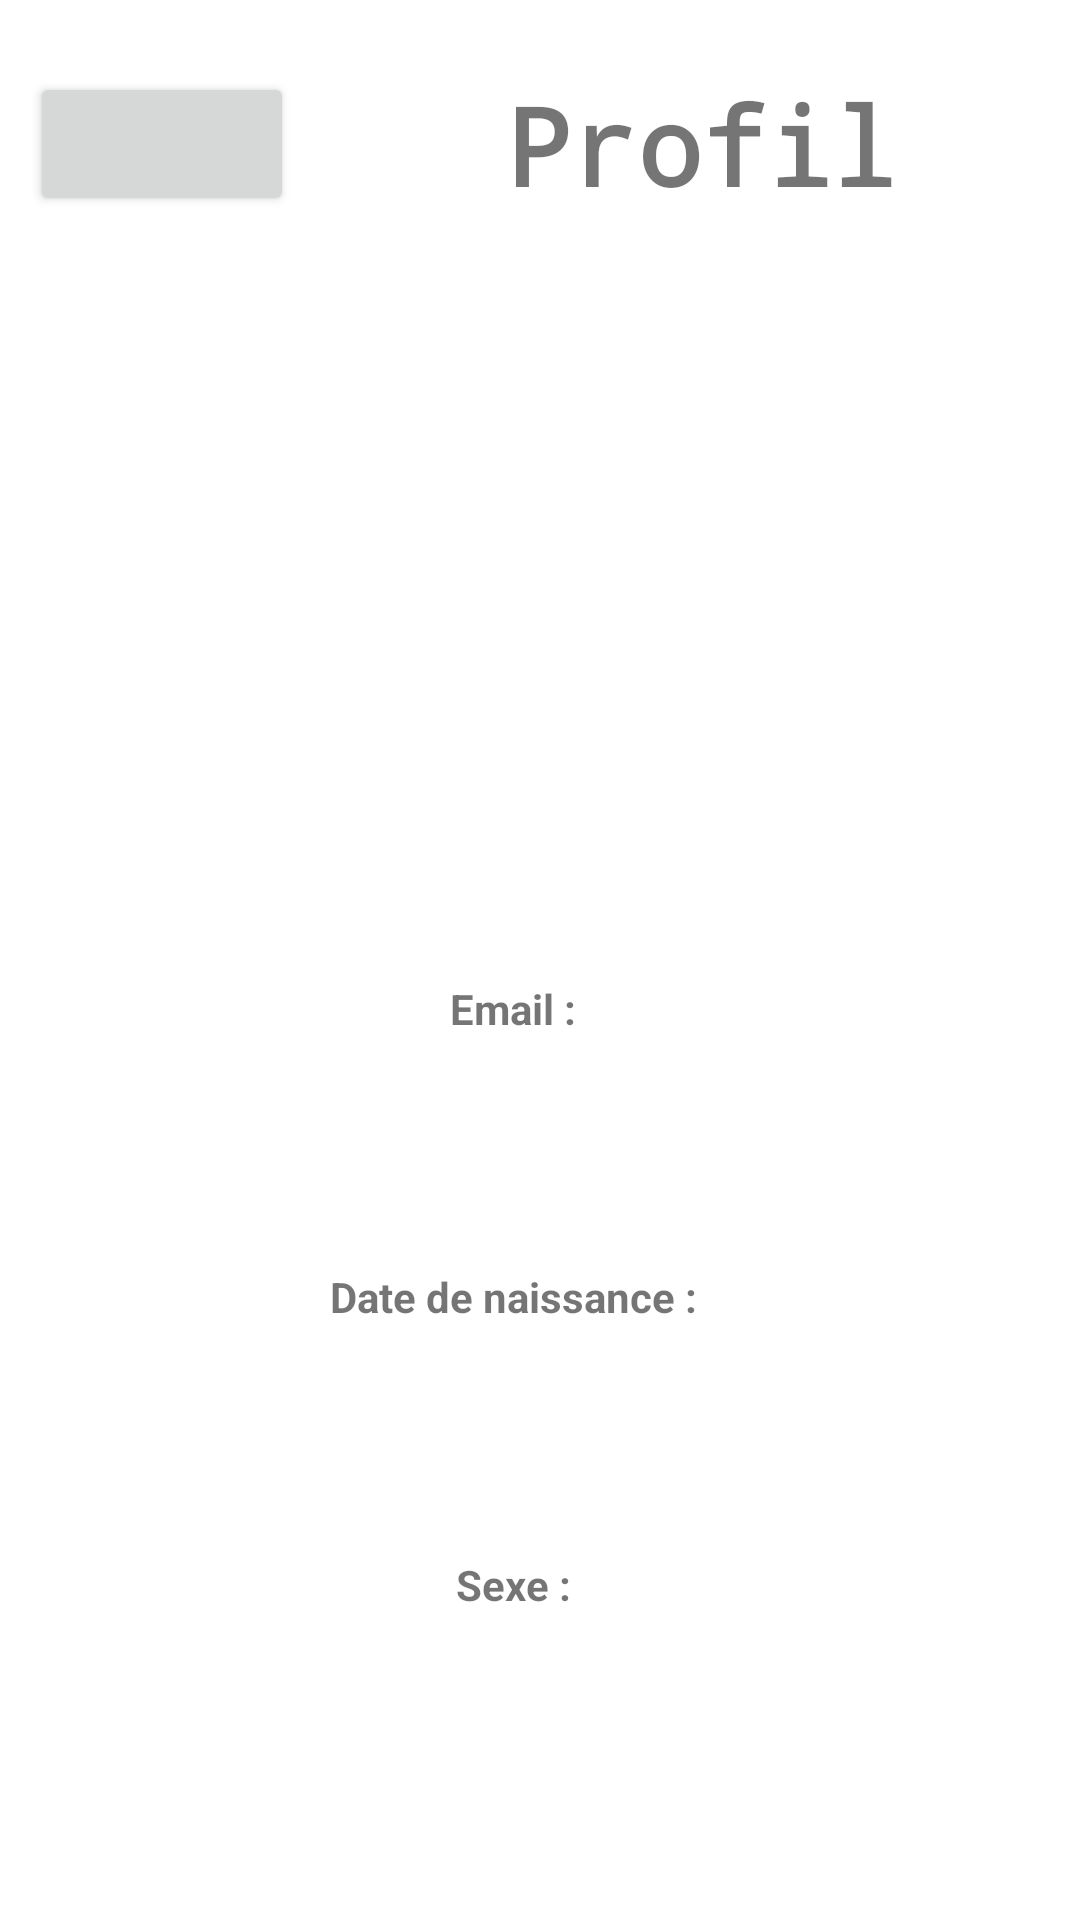

Reconstruct the res/layout file that produces this screen, plus the resources it refers to.
<!-- AndroidManifest.xml: application theme Theme.ProjetMemoryJaminonLomege -->
<!-- res/layout/activity_profil.xml -->
<?xml version="1.0" encoding="utf-8"?>
<androidx.constraintlayout.widget.ConstraintLayout xmlns:android="http://schemas.android.com/apk/res/android"
    xmlns:app="http://schemas.android.com/apk/res-auto"
    xmlns:tools="http://schemas.android.com/tools"
    android:layout_width="match_parent"
    android:layout_height="match_parent"
    tools:context=".Profil">

    <Button
        android:id="@+id/id_bouton_retour"
        android:layout_width="wrap_content"
        android:layout_height="wrap_content"
        android:layout_marginStart="8dp"
        android:layout_marginTop="8dp"
        android:layout_marginEnd="8dp"
        android:layout_marginBottom="8dp"
        app:icon="@drawable/abc_vector_test"
        app:layout_constraintBottom_toTopOf="@+id/guideline39"
        app:layout_constraintEnd_toStartOf="@+id/guideline38"
        app:layout_constraintStart_toStartOf="parent"
        app:layout_constraintTop_toTopOf="parent" />

    <androidx.constraintlayout.widget.Guideline
        android:id="@+id/guideline38"
        android:layout_width="wrap_content"
        android:layout_height="wrap_content"
        android:orientation="vertical"
        app:layout_constraintGuide_percent="0.3" />

    <androidx.constraintlayout.widget.Guideline
        android:id="@+id/guideline39"
        android:layout_width="wrap_content"
        android:layout_height="wrap_content"
        android:orientation="horizontal"
        app:layout_constraintGuide_percent="0.15" />

    <androidx.constraintlayout.widget.Guideline
        android:id="@+id/guideline40"
        android:layout_width="wrap_content"
        android:layout_height="wrap_content"
        android:orientation="horizontal"
        app:layout_constraintGuide_percent="0.3" />

    <androidx.constraintlayout.widget.Guideline
        android:id="@+id/guideline41"
        android:layout_width="wrap_content"
        android:layout_height="wrap_content"
        android:orientation="horizontal"
        app:layout_constraintGuide_percent="0.45" />

    <androidx.constraintlayout.widget.Guideline
        android:id="@+id/guideline42"
        android:layout_width="wrap_content"
        android:layout_height="wrap_content"
        android:orientation="horizontal"
        app:layout_constraintGuide_percent="0.6" />

    <androidx.constraintlayout.widget.Guideline
        android:id="@+id/guideline43"
        android:layout_width="wrap_content"
        android:layout_height="wrap_content"
        android:orientation="horizontal"
        app:layout_constraintGuide_percent="0.75" />

    <TextView
        android:id="@+id/textView11"
        android:layout_width="wrap_content"
        android:layout_height="wrap_content"
        android:layout_marginStart="8dp"
        android:layout_marginTop="8dp"
        android:layout_marginEnd="8dp"
        android:layout_marginBottom="8dp"
        android:fontFamily="monospace"
        android:text="@string/profil"
        android:textSize="36sp"
        android:textStyle="bold"
        app:layout_constraintBottom_toTopOf="@+id/guideline39"
        app:layout_constraintEnd_toEndOf="parent"
        app:layout_constraintStart_toStartOf="@+id/guideline38"
        app:layout_constraintTop_toTopOf="parent" />

    <TextView
        android:id="@+id/id_textview_pseudo"
        android:layout_width="wrap_content"
        android:layout_height="wrap_content"
        android:layout_marginStart="8dp"
        android:layout_marginTop="8dp"
        android:layout_marginEnd="8dp"
        android:layout_marginBottom="8dp"
        android:textSize="24sp"
        app:layout_constraintBottom_toTopOf="@+id/guideline40"
        app:layout_constraintEnd_toEndOf="parent"
        app:layout_constraintStart_toStartOf="@+id/guideline38"
        app:layout_constraintTop_toTopOf="@+id/guideline39" />

    <androidx.constraintlayout.widget.Guideline
        android:id="@+id/guideline45"
        android:layout_width="wrap_content"
        android:layout_height="wrap_content"
        android:orientation="vertical"
        app:layout_constraintGuide_percent="0.65" />

    <TextView
        android:id="@+id/id_textview_prenom"
        android:layout_width="wrap_content"
        android:layout_height="wrap_content"
        android:layout_marginStart="8dp"
        android:layout_marginTop="8dp"
        android:layout_marginEnd="8dp"
        android:layout_marginBottom="8dp"
        app:layout_constraintBottom_toTopOf="@+id/guideline41"
        app:layout_constraintEnd_toStartOf="@+id/guideline45"
        app:layout_constraintStart_toStartOf="@+id/guideline38"
        app:layout_constraintTop_toTopOf="@+id/guideline40" />

    <TextView
        android:id="@+id/id_textview_nom"
        android:layout_width="wrap_content"
        android:layout_height="wrap_content"
        android:layout_marginStart="8dp"
        android:layout_marginTop="8dp"
        android:layout_marginEnd="8dp"
        android:layout_marginBottom="8dp"
        app:layout_constraintBottom_toTopOf="@+id/guideline41"
        app:layout_constraintEnd_toEndOf="parent"
        app:layout_constraintStart_toStartOf="@+id/guideline45"
        app:layout_constraintTop_toTopOf="@+id/guideline40" />

    <TextView
        android:id="@+id/id_textview_email"
        android:layout_width="0dp"
        android:layout_height="wrap_content"
        android:layout_marginStart="8dp"
        android:layout_marginTop="8dp"
        android:layout_marginEnd="8dp"
        android:layout_marginBottom="8dp"
        app:layout_constraintBottom_toTopOf="@+id/guideline42"
        app:layout_constraintEnd_toEndOf="parent"
        app:layout_constraintStart_toEndOf="@+id/textView18"
        app:layout_constraintTop_toTopOf="@+id/guideline41" />

    <TextView
        android:id="@+id/id_textview_datenaissance"
        android:layout_width="0dp"
        android:layout_height="wrap_content"
        android:layout_marginStart="8dp"
        android:layout_marginEnd="8dp"
        app:layout_constraintBottom_toTopOf="@+id/guideline43"
        app:layout_constraintEnd_toEndOf="parent"
        app:layout_constraintStart_toEndOf="@+id/textView19"
        app:layout_constraintTop_toTopOf="@+id/guideline42" />

    <androidx.constraintlayout.widget.Guideline
        android:id="@+id/guideline46"
        android:layout_width="wrap_content"
        android:layout_height="wrap_content"
        android:orientation="horizontal"
        app:layout_constraintGuide_percent="0.9" />

    <TextView
        android:id="@+id/id_textview_sexe"
        android:layout_width="0dp"
        android:layout_height="wrap_content"
        android:layout_marginStart="8dp"
        android:layout_marginEnd="8dp"
        app:layout_constraintBottom_toTopOf="@+id/guideline46"
        app:layout_constraintEnd_toEndOf="parent"
        app:layout_constraintStart_toEndOf="@+id/textView20"
        app:layout_constraintTop_toTopOf="@+id/guideline43" />

    <TextView
        android:id="@+id/textView18"
        android:layout_width="wrap_content"
        android:layout_height="wrap_content"
        android:layout_marginStart="8dp"
        android:layout_marginTop="8dp"
        android:layout_marginEnd="8dp"
        android:layout_marginBottom="8dp"
        android:text="@string/email"
        android:textStyle="bold"
        app:layout_constraintBottom_toTopOf="@+id/guideline42"
        app:layout_constraintEnd_toStartOf="@+id/guideline45"
        app:layout_constraintStart_toStartOf="@+id/guideline38"
        app:layout_constraintTop_toTopOf="@+id/guideline41" />

    <TextView
        android:id="@+id/textView19"
        android:layout_width="wrap_content"
        android:layout_height="wrap_content"
        android:layout_marginStart="8dp"
        android:layout_marginTop="8dp"
        android:layout_marginEnd="8dp"
        android:layout_marginBottom="8dp"
        android:text="@string/date_de_naissance"
        android:textStyle="bold"
        app:layout_constraintBottom_toTopOf="@+id/guideline43"
        app:layout_constraintEnd_toStartOf="@+id/guideline45"
        app:layout_constraintStart_toStartOf="@+id/guideline38"
        app:layout_constraintTop_toTopOf="@+id/guideline42" />

    <TextView
        android:id="@+id/textView20"
        android:layout_width="wrap_content"
        android:layout_height="wrap_content"
        android:layout_marginStart="8dp"
        android:layout_marginTop="8dp"
        android:layout_marginEnd="8dp"
        android:layout_marginBottom="8dp"
        android:text="@string/sexe"
        android:textStyle="bold"
        app:layout_constraintBottom_toTopOf="@+id/guideline46"
        app:layout_constraintEnd_toStartOf="@+id/guideline45"
        app:layout_constraintStart_toStartOf="@+id/guideline38"
        app:layout_constraintTop_toTopOf="@+id/guideline43" />

    <ImageView
        android:id="@+id/imageView3"
        android:layout_width="0dp"
        android:layout_height="0dp"
        android:contentDescription="@string/avatar"
        app:layout_constraintBottom_toTopOf="@+id/guideline41"
        app:layout_constraintEnd_toStartOf="@+id/guideline38"
        app:layout_constraintStart_toStartOf="parent"
        app:layout_constraintTop_toTopOf="@+id/guideline39"
        app:srcCompat="@drawable/image_avatar" />

</androidx.constraintlayout.widget.ConstraintLayout>
<!-- resources referenced by this layout -->
<resources>
  <string name="avatar">Avatar</string>
  <string name="date_de_naissance">Date de naissance :</string>
  <string name="email">Email :</string>
  <string name="profil">Profil</string>
  <string name="sexe">Sexe :</string>
  <style name="Theme.ProjetMemoryJaminonLomege" parent="Theme.MaterialComponents.DayNight.DarkActionBar">
          
          <item name="colorPrimary">@color/purple_500</item>
          <item name="colorPrimaryVariant">@color/purple_700</item>
          <item name="colorOnPrimary">@color/white</item>
          
          <item name="colorSecondary">@color/teal_200</item>
          <item name="colorSecondaryVariant">@color/teal_700</item>
          <item name="colorOnSecondary">@color/black</item>
          
          <item name="android:statusBarColor" tools:targetApi="l">?attr/colorPrimaryVariant</item>
          
      </style>
  <color name="purple_500">#FF6200EE</color>
  <color name="purple_700">#FF3700B3</color>
  <color name="white">#FFFFFFFF</color>
  <color name="teal_200">#FF03DAC5</color>
  <color name="teal_700">#FF018786</color>
  <color name="black">#FF000000</color>
</resources>
